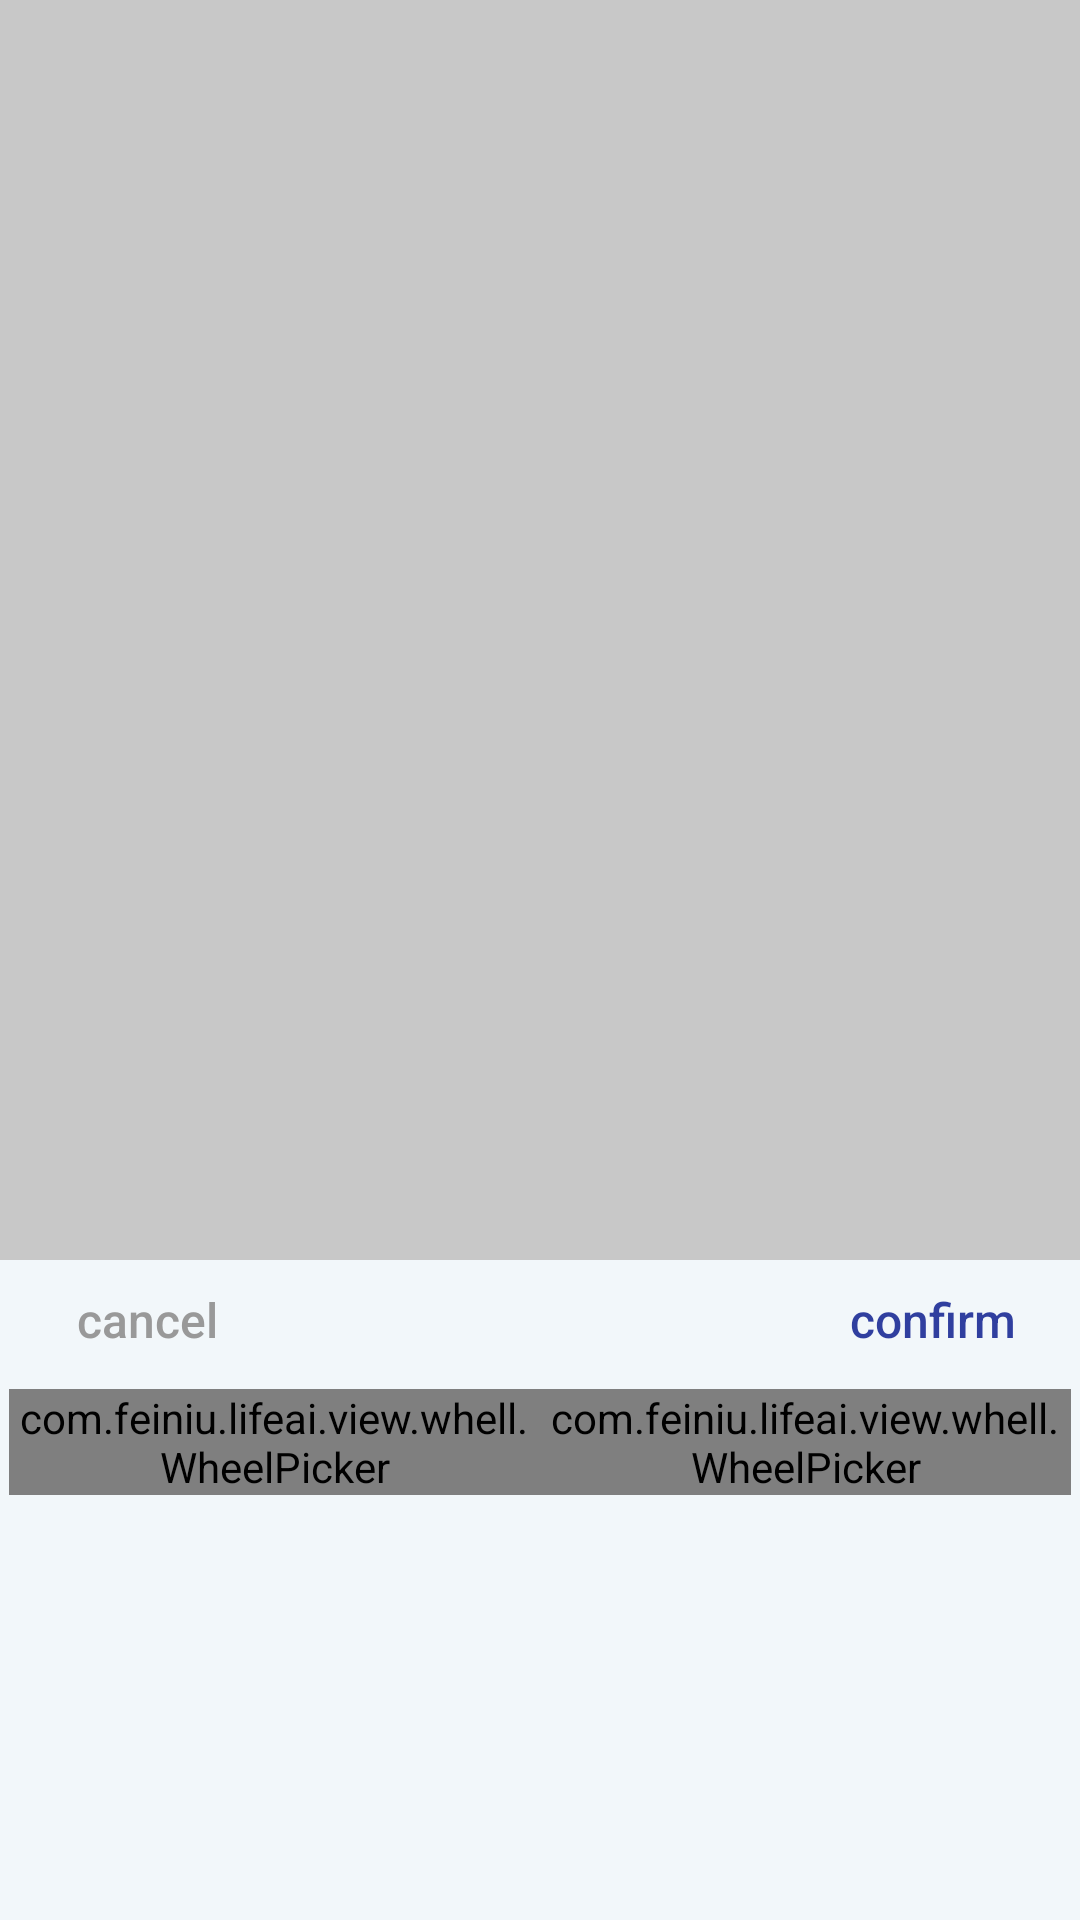

Android layout source for this screen:
<!-- AndroidManifest.xml: application theme AppTheme -->
<!-- res/layout/layout_province_picker.xml -->
<?xml version="1.0" encoding="utf-8"?>
<RelativeLayout xmlns:android="http://schemas.android.com/apk/res/android"
    xmlns:aigestudio="http://schemas.android.com/apk/res-auto"
    android:id="@+id/pop_layout"
    android:layout_width="match_parent"
    android:layout_height="wrap_content"
    android:background="#33000000">

    <LinearLayout
        android:id="@+id/container_picker"
        android:layout_width="match_parent"
        android:layout_height="wrap_content"
        android:layout_alignParentBottom="true"
        android:background="#f2f7fa"
        android:orientation="vertical">

        <RelativeLayout
            android:id="@+id/container_toolbar"
            android:layout_width="match_parent"
            android:layout_height="wrap_content"
            android:padding="5dp">

            <Button
                android:id="@+id/btn_cancel"
                android:layout_width="wrap_content"
                android:layout_height="30dp"
                android:background="@null"
                android:text="cancel"
                android:textColor="#999999"
                android:textSize="16sp" />

            <Button
                android:id="@+id/btn_confirm"
                android:layout_width="wrap_content"
                android:layout_height="30dp"
                android:layout_alignParentRight="true"
                android:background="@null"
                android:text="confirm"
                android:textColor="#303F9F"
                android:textSize="16sp" />
        </RelativeLayout>

        <LinearLayout
            android:layout_width="match_parent"
            android:layout_height="180dp"
            android:background="#f2f7fa"
            android:orientation="horizontal"
            android:padding="3dp">

            <com.feiniu.lifeai.view.whell.WheelPicker
                android:id="@+id/main_wheel_province"
                android:layout_width="match_parent"
                android:layout_height="wrap_content"
                aigestudio:wheel_atmospheric="true"
                aigestudio:wheel_curved="true"
                android:layout_weight="1"
                aigestudio:wheel_item_text_color="@color/btn_cancel_color"
                aigestudio:wheel_item_text_size="18sp"
                aigestudio:wheel_selected_item_text_color="#536D8A" />

            <com.feiniu.lifeai.view.whell.WheelPicker
                android:id="@+id/main_wheel_city"
                android:layout_width="match_parent"
                android:layout_height="wrap_content"
                android:layout_weight="1"
                aigestudio:wheel_atmospheric="true"
                aigestudio:wheel_curved="true"
                aigestudio:wheel_item_text_color="@color/btn_cancel_color"
                aigestudio:wheel_item_text_size="18sp"
                aigestudio:wheel_selected_item_text_color="#536D8A" />

        </LinearLayout>
    </LinearLayout>

</RelativeLayout>
<!-- resources referenced by this layout -->
<resources>
  <color name="btn_cancel_color">#999999</color>
  <style name="AppTheme" parent="Theme.AppCompat.DayNight.NoActionBar">
          
          <item name="colorPrimary">@color/colorPrimary</item>
          <item name="colorPrimaryDark">@color/colorPrimaryDark</item>
          <item name="colorAccent">@color/colorAccent</item>
  
          <item name="windowNoTitle">true</item>
          <item name="windowActionBar">false</item>
  
          
          <item name="android:textAllCaps">false</item>
  
  
  
      </style>
  <color name="colorPrimary">#696969</color>
  <color name="colorPrimaryDark">#00574B</color>
  <color name="colorAccent">#D81B60</color>
</resources>
